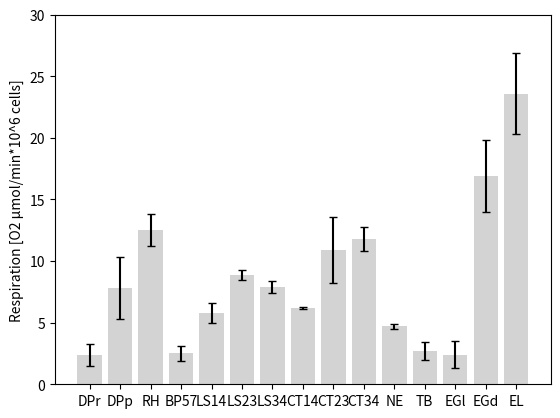

Python code for this plot:
#!/usr/bin/env python3
import os
import numpy as np
import matplotlib.pyplot as plt

# [redacted]

# f, (ax, ax2) = plt.subplots(2, 1, sharex=True)
fig, ax = plt.subplots()

species = ['DPr', 'DPp', 'RH', 'BP57', 'LS14', 'LS23', 'LS34', 'CT14', 'CT23', 'CT34', 'NE', 'TB', 'EGl', 'EGd', 'EL']

# #APX activity
# value = [0, 0, 0, 4, 5.3, 0, 0, 6.3, 4.3, 4.3, 20, 0, 5100, 0, 0]
# std = [0, 0, 0, 1, 2, 0, 0, 0.4, 1.8, 1.8, 10, 0, 270, 0, 0]
# #APX transcripts
# value = [0, 0, 0, 0, 164, 16.7, 41.5, 181, 18, 27.7, 73.8, 0, 13.8, 9.9, 0]
# #CAT activity
# value = [2, 1.8, 0, 0, 16.3, 17.4, 8, 21, 13.3, 5.3, 9, 0, 0, 0, 0]
# std = [0.1, 0.2, 0, 0, 2.1, 1.4, 0.6, 0.2, 0.3, 0.5, 0.8, 0, 0, 0, 0]
# #CAT transcripts
# value = [216.2, 256.9, 25.4, 26.9, 813.5, 116.8, 432.9, 567.6, 678.9, 972.9, 626.2, 0, 0, 0, 0]
#Respiration
value = [2.4, 7.8, 12.5, 2.5, 5.8, 8.9, 7.9, 6.2, 10.9, 11.8, 4.7, 2.7, 2.4, 16.9, 23.6]
std = [0.9, 2.5, 1.3, 0.6, 0.8, 0.4, 0.5, 0.1, 2.7, 1, 0.2, 0.7, 1.1, 2.9, 3.3]

#ONE GRAPH
# ax.bar(species, value, color='lightgrey')
# plt.ylabel('CAT transcripts [TPM]')
ax.bar(species, value, color='lightgrey', yerr=std, capsize=3)
ax.set_ylim(0, 30)
# plt.ylabel('CAT activity [U/mg]')
plt.ylabel('Respiration [O2 µmol/min*10^6 cells]')
plt.show()


# #TWO GRAPHS IN ONE FIGURE
# # plot the same data on both axes
# ax.bar(species, value, color='lightgrey', yerr=std, capsize=3)
# ax2.bar(species, value, color='lightgrey', yerr=std, capsize=3)

# # zoom-in / limit the view to different portions of the data
# ax.set_ylim(4500, 5500) # outliers
# ax2.set_ylim(0, 35) # most of the data

# # hide the spines between ax and ax2
# ax.spines['bottom'].set_visible(False)
# ax2.spines['top'].set_visible(False)
# ax.xaxis.tick_top()
# # ax.tick_params(labeltop='off') # don't put tick labels at the top
# ax2.xaxis.tick_bottom()

# d = .005 # how big to make the diagonal lines in axes coordinates
# # arguments to pass to plot, just so we don't keep repeating them
# kwargs = dict(transform=ax.transAxes, color='k', clip_on=False)
# ax.plot((-d, +d), (-d, +d), **kwargs)        # top-left diagonal
# ax.plot((1 - d, 1 + d), (-d, +d), **kwargs)  # top-right diagonal
# # switch to the bottom axes
# kwargs.update(transform=ax2.transAxes)  
# ax2.plot((-d, +d), (1 - d, 1 + d), **kwargs)  # bottom-left diagonal
# ax2.plot((1 - d, 1 + d), (1 - d, 1 + d), **kwargs)  # bottom-right diagonal

# plt.ylabel('APX activity [mU/mg]')
# plt.show()

